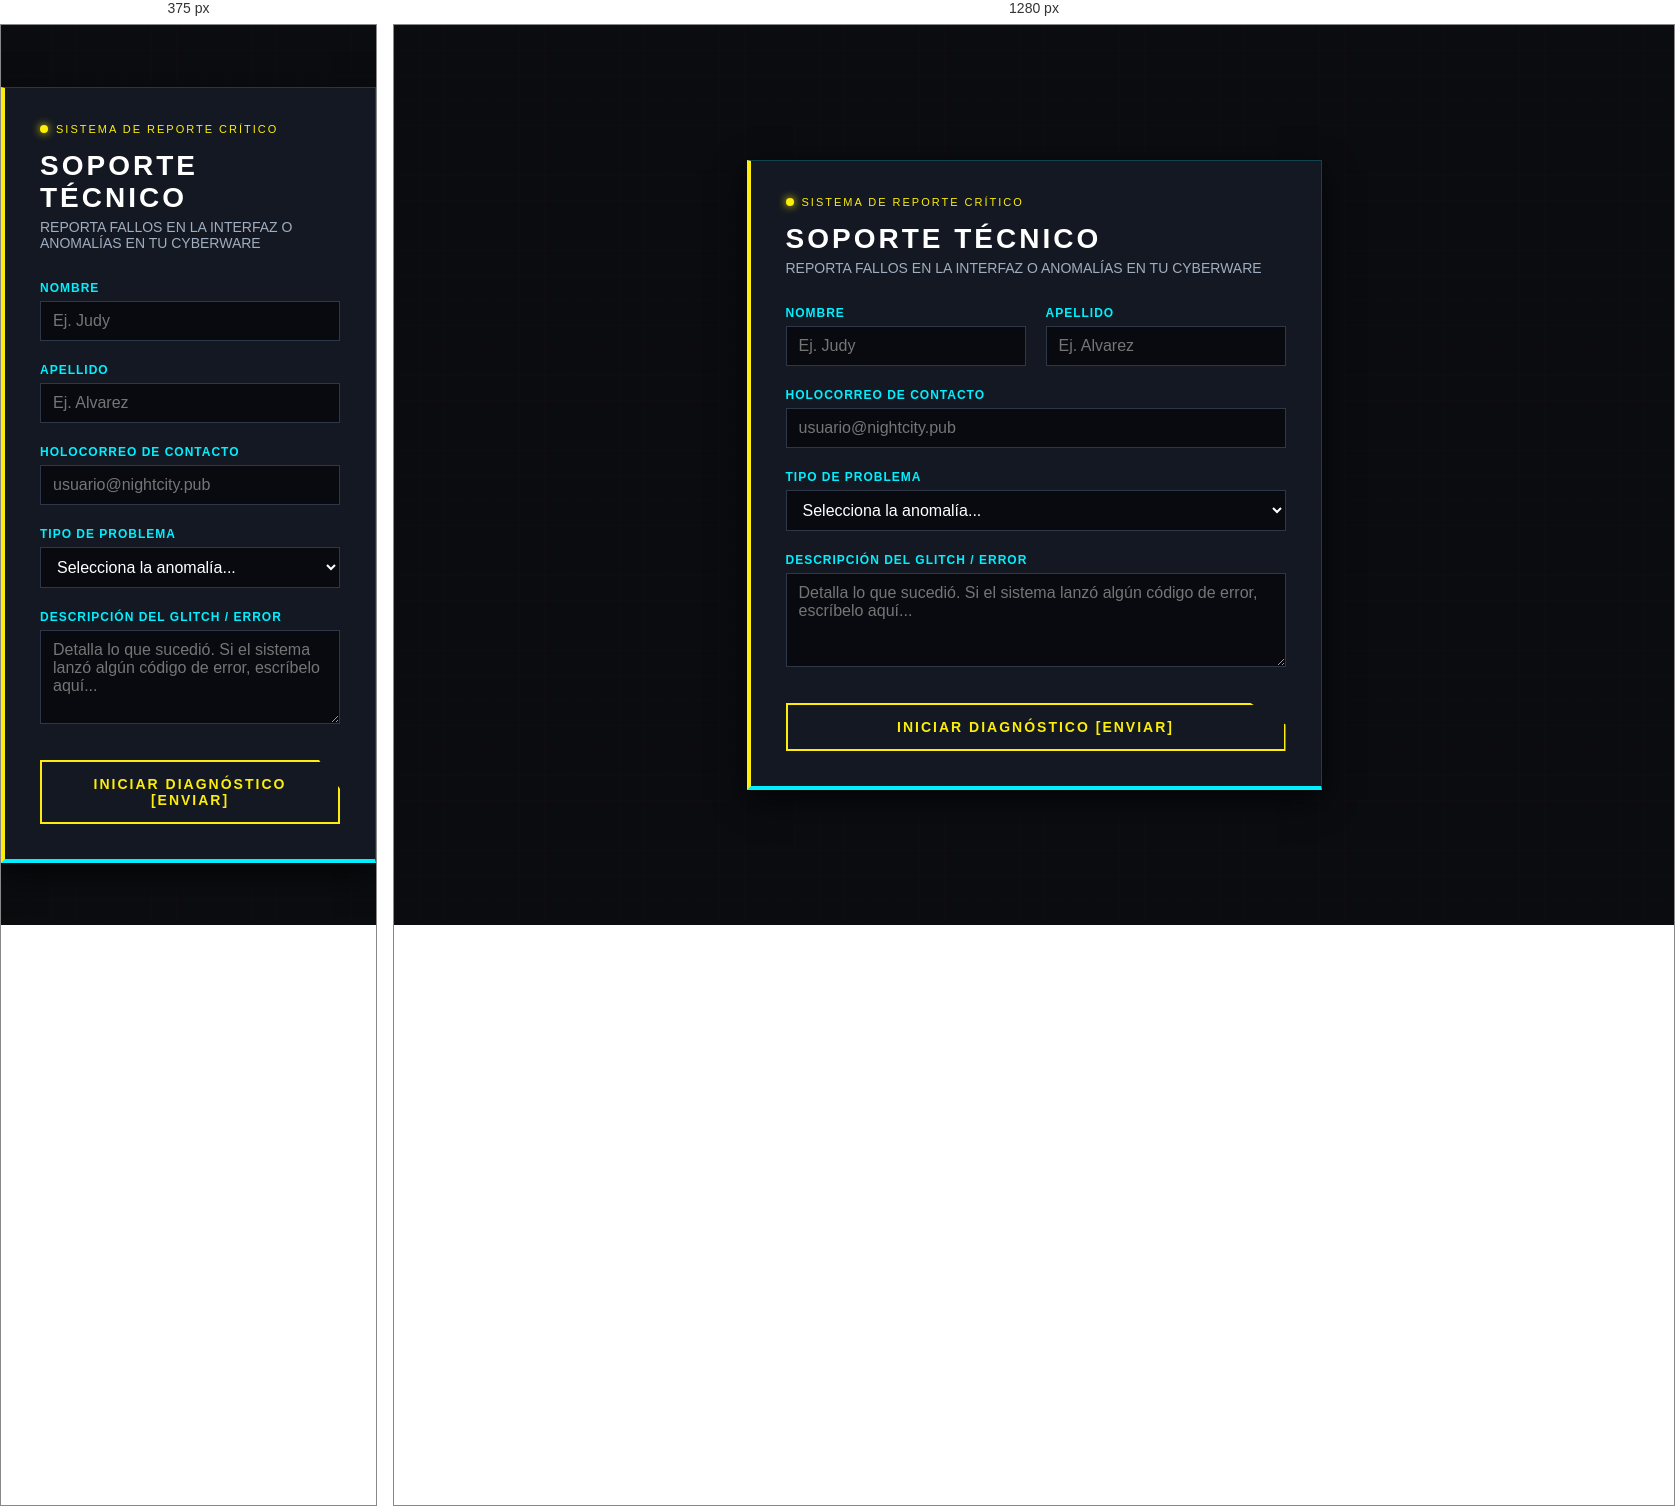
Rendered at 375 px and 1280 px, left to right.

<!-- file: soporte.html -->
<!DOCTYPE html>
<html lang="es">
<head>
    <meta charset="UTF-8">
    <meta name="viewport" content="width=device-width, initial-scale=1.0">
    <title>Soporte Técnico - Night City Net</title>
    <link rel="stylesheet" href="../css/soporte.css">
    <link rel="icon" href="../images/Cyberpunk_2077_logo.svg.ico">
</head>
<body>

    <div class="support-container">
        <div class="system-status">
            <span class="status-dot"></span> SISTEMA DE REPORTE CRÍTICO
        </div>
        
        <h2>SOPORTE TÉCNICO</h2>
        <p class="support-subtitle">Reporta fallos en la interfaz o anomalías en tu Cyberware</p>

        <form action="#">
            
            <div class="form-row">
                <div class="support-group">
                    <label for="nombre">NOMBRE</label>
                    <input type="text" id="nombre" placeholder="Ej. Judy" required>
                    <span class="support-line"></span>
                </div>
                
                <div class="support-group">
                    <label for="apellido">APELLIDO</label>
                    <input type="text" id="apellido" placeholder="Ej. Alvarez" required>
                    <span class="support-line"></span>
                </div>
            </div>

            <div class="support-group">
                <label for="correo">HOLOCORREO DE CONTACTO</label>
                <input type="email" id="correo" placeholder="usuario@nightcity.pub" required>
                <span class="support-line"></span>
            </div>

            <div class="support-group">
                <label for="tipo-problema">TIPO DE PROBLEMA</label>
                <select id="tipo-problema" required>
                    <option value="" disabled selected hidden>Selecciona la anomalía...</option>
                    <option value="interfaz">Error visual / Glitch en la página</option>
                    <option value="cyberware">Fallo de sincronización con el Arsenal</option>
                    <option value="videos">Los trailers/gameplays no cargan</option>
                    <option value="otro">Otro error del sistema</option>
                </select>
                <span class="support-line"></span>
            </div>

            <div class="support-group">
                <label for="descripcion">DESCRIPCIÓN DEL GLITCH / ERROR</label>
                <textarea id="descripcion" rows="4" placeholder="Detalla lo que sucedió. Si el sistema lanzó algún código de error, escríbelo aquí..." required></textarea>
                <span class="support-line"></span>
            </div>

            <button type="submit" class="support-btn">
                INICIAR DIAGNÓSTICO [ENVIAR]
            </button>
        </form>
    </div>

</body>
</html>

/* @media block from soporte.css */
@media (max-width: 480px) {
    .form-row {
        flex-direction: column;
        gap: 0;
    }
}